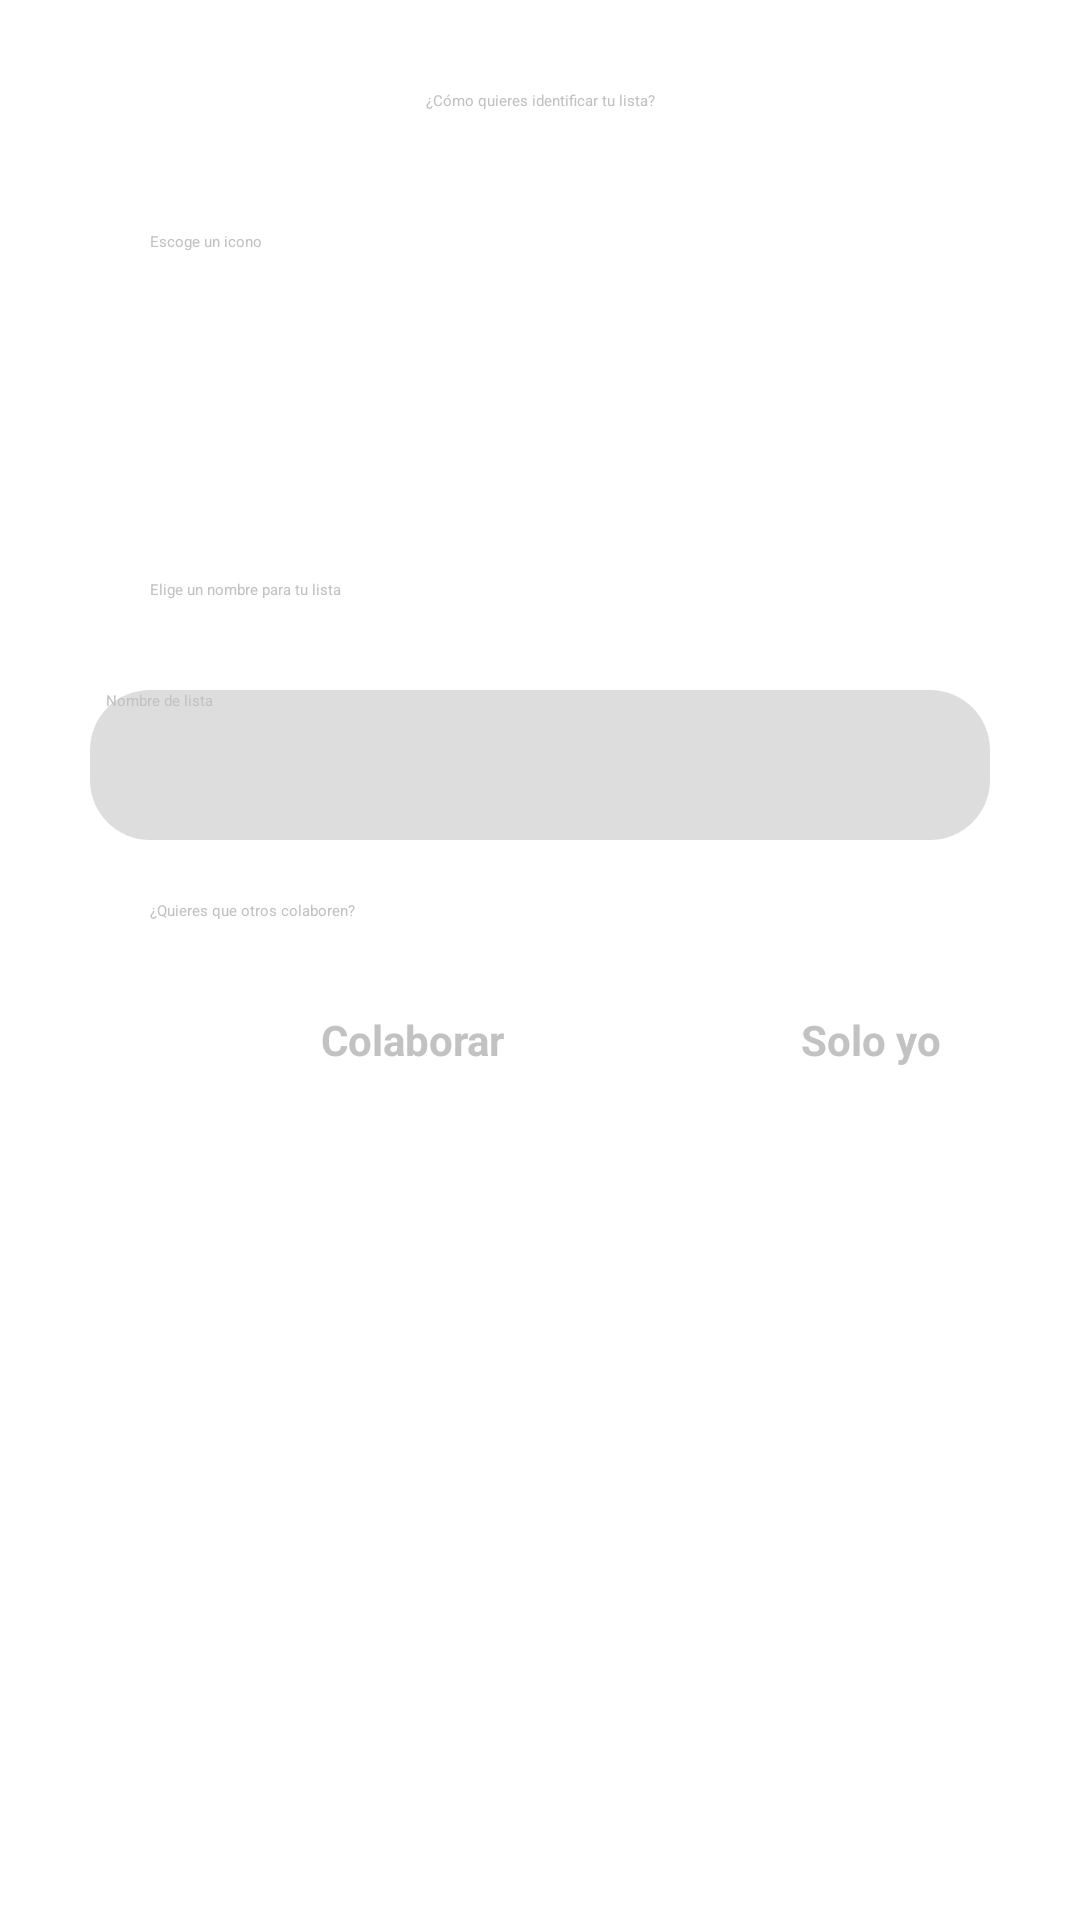

Write the Android layout XML for this screen, with the resource values it uses.
<!-- AndroidManifest.xml: application theme Theme.Plannert -->
<!-- res/layout/fragment_identificacion_lista.xml -->
<?xml version="1.0" encoding="utf-8"?>
<LinearLayout xmlns:android="http://schemas.android.com/apk/res/android"
    xmlns:tools="http://schemas.android.com/tools"
    android:layout_width="match_parent"
    android:orientation="vertical"
    android:layout_height="match_parent"
    tools:context=".IdentificacionLista">

    
    <TextView
        android:layout_width="match_parent"
        android:layout_height="wrap_content"
        android:layout_gravity="center"
        android:textAlignment="center"
        android:layout_marginTop="30dp"
        android:textColor="@color/gris"
        android:text="¿Cómo quieres identificar tu lista?" />

    <TextView
        android:layout_width="match_parent"
        android:layout_height="wrap_content"

        android:textAlignment="textStart"
        android:layout_marginTop="40dp"
        android:textColor="@color/gris"
        android:text="Escoge un icono"
        android:layout_marginLeft="50dp"/>

    <LinearLayout
        android:layout_width="match_parent"
        android:layout_height="wrap_content"
        android:orientation="horizontal"

        android:layout_marginTop="20dp">
    <Button
        android:id="@+id/btn1"
        android:layout_width="50dp"
        android:layout_height="49dp"
        android:layout_marginRight="10dp"
        android:textAlignment="center"
        android:button="@android:color/transparent"
        android:background="@drawable/circulo"
        android:layout_marginLeft="90dp"

        android:layout_gravity="center"
        android:drawableBottom="@drawable/categoriap"
        android:textSize="20sp"
        android:textStyle="bold"/>

        <Button
            android:id="@+id/btn2"
            android:layout_width="50dp"
            android:layout_height="49dp"
            android:layout_marginRight="10dp"
            android:textAlignment="center"
            android:button="@android:color/transparent"
            android:background="@drawable/circulo"


            android:layout_gravity="center"
            android:drawableBottom="@drawable/categorialibros"
            android:textSize="20sp"
            android:textStyle="bold"/>

        <Button
            android:id="@+id/btn3"
            android:layout_width="50dp"
            android:layout_height="49dp"
            android:layout_marginRight="10dp"
            android:textAlignment="center"
            android:button="@android:color/transparent"
            android:background="@drawable/circulo"

            android:layout_gravity="center"
            android:drawableBottom="@drawable/categoriavideojuego"
            android:textSize="20sp"
            android:textStyle="bold"/>

        <Button
            android:id="@+id/btn4"
            android:layout_width="50dp"
            android:layout_height="49dp"
            android:layout_marginRight="10dp"
            android:textAlignment="center"
            android:button="@android:color/transparent"
            android:background="@drawable/circulo"
            android:layout_gravity="center"
            android:drawableBottom="@drawable/categoriaseries"
            android:textSize="20sp"
            android:textStyle="bold"/>

    </LinearLayout>

    <TextView
        android:layout_width="match_parent"
        android:layout_height="wrap_content"

        android:textAlignment="textStart"
        android:layout_marginTop="40dp"
        android:textColor="@color/gris"
        android:text="Elige un nombre para tu lista"
        android:layout_marginLeft="50dp"/>

    <EditText
        android:layout_width="300dp"
        android:layout_height="50dp"
        android:layout_gravity="center_horizontal"
        android:layout_marginTop="30dp"
        android:ems="10"
        android:textColorHint="@color/gris"
        android:hint="    Nombre de lista"
        android:background="@drawable/customedittext"
        android:shadowDx="100" android:shadowDy="100" android:shadowRadius="100"
        />

    <TextView
        android:layout_width="match_parent"
        android:layout_height="wrap_content"

        android:textAlignment="textStart"
        android:layout_marginTop="20dp"
        android:textColor="@color/gris"
        android:text="¿Quieres que otros colaboren?"
        android:layout_marginLeft="50dp"/>

    <LinearLayout
        android:layout_width="match_parent"
        android:layout_height="wrap_content"
        android:orientation="horizontal"

        android:layout_marginTop="30dp">
        <Button
            android:id="@+id/btnColaborar"
            android:layout_width="115dp"
            android:layout_height="49dp"
            android:layout_marginRight="10dp"
            android:textAlignment="center"
            android:button="@android:color/transparent"
            android:background="@drawable/cuadradoselecionado"
            android:layout_marginLeft="80dp"
            android:layout_gravity="center"
            android:hint="Colaborar"
            android:textColorHint="@color/gris"
            android:textSize="14sp"
            android:textStyle="bold"/>

        <Button
            android:id="@+id/btnsoloyo"
            android:layout_width="110dp"
            android:layout_height="49dp"
            android:layout_marginRight="10dp"
            android:textAlignment="center"
            android:button="@android:color/transparent"
            android:background="@drawable/cuadradoselecionado"
            android:layout_marginLeft="30dp"
            android:layout_gravity="center"
            android:hint="Solo yo"
            android:textColorHint="@color/gris"
            android:textSize="14sp"
            android:textStyle="bold"/>
    </LinearLayout>


</LinearLayout>
<!-- resources referenced by this layout -->
<resources>
  <color name="gris">#C2C2C2</color>
  <!-- drawable categorialibros: png bitmap (drawable, 345 bytes) -->
  <!-- drawable categoriap: png bitmap (drawable, 373 bytes) -->
  <!-- drawable categoriaseries: png bitmap (drawable, 419 bytes) -->
  <!-- drawable categoriavideojuego: png bitmap (drawable, 552 bytes) -->
  <!-- drawable customedittext (drawable) -->
  <?xml version="1.0" encoding="utf-8"?>
  <shape xmlns:android="http://schemas.android.com/apk/res/android">
      <solid android:color="@color/transparente"/>
      <corners android:radius="20dp"/>
  </shape>
  <style name="Theme.Plannert" parent="Theme.MaterialComponents.DayNight.NoActionBar">
          
          <item name="colorPrimary">@color/morado</item>
          <item name="colorPrimaryVariant">@color/purple_700</item>
          <item name="colorOnPrimary">@color/white</item>
          
          <item name="colorSecondary">@color/teal_200</item>
          <item name="colorSecondaryVariant">@color/teal_700</item>
          <item name="colorOnSecondary">@color/black</item>
          
          <item name="android:statusBarColor">?attr/colorPrimaryVariant</item>
          
      </style>
  <color name="transparente">#22000000</color>
  <color name="morado">#38335A</color>
  <color name="purple_700">#FF3700B3</color>
  <color name="white">#FFFFFFFF</color>
  <color name="teal_200">#FF03DAC5</color>
  <color name="teal_700">#FF018786</color>
  <color name="black">#FF000000</color>
</resources>
